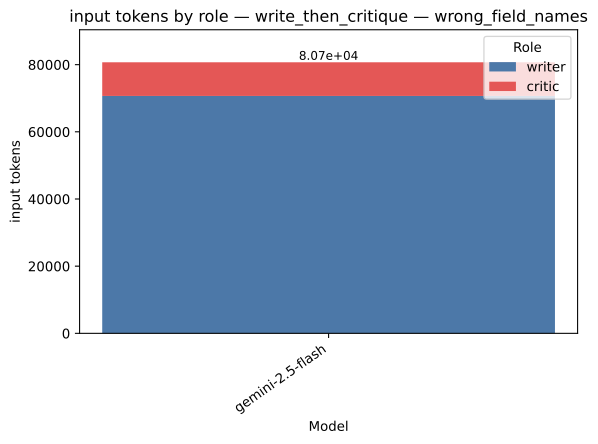

Values plotted in this chart, from the file beside it:
strategy, model, role, value, total
write_then_critique, gemini-2.5-flash, writer, 70686, 80707
write_then_critique, gemini-2.5-flash, critic, 10021, 80707
